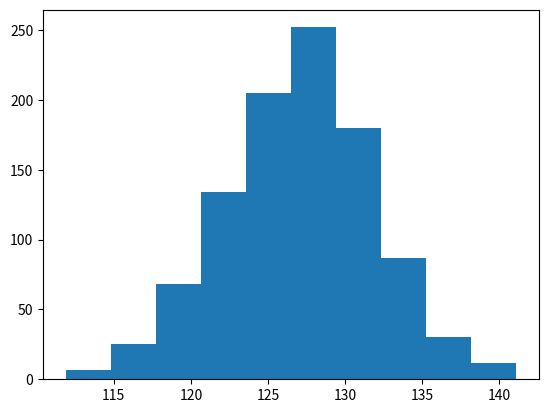

Generate this figure with matplotlib:

#' Histograma: Muestra distribuciones de frecuencias
#' Muestra el numero de observaciones con cada intervalo dado

#' En matplotlib se usa hist() la cual necesita una matriz de numeros para crear el histograma

import numpy as np
import matplotlib.pyplot as plt

x = np.random.normal(127,5,1000) #* (media, desviacion,#valores)
# print(x)

plt.hist(x)
plt.show()